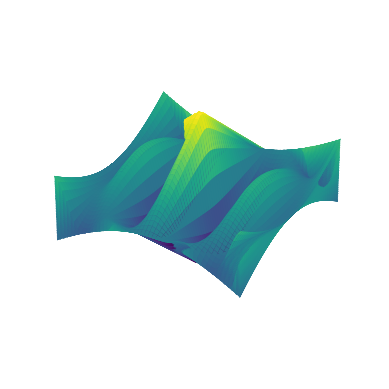

Python code for this plot:
from mpl_toolkits.mplot3d import axes3d
from pylab import *
import matplotlib.pyplot as p1t
import matplotlib
import numpy as np
import time
def generate(X, Y, phi):
    R = 1- np. sqrt (X**2 + Y**2)
    return np.cos(3*np.pi*X+phi)*R

c_1ist=[]

for cmap in colormaps():
    c_1ist.append(cmap)
fig = p1t. figure()
ax = fig.add_subplot(111, projection='3d' )
p1t. axis( 'off')
# Make the X, Y meshgrid.
xs = np.linspace(-1,1,50)
ys = np.linspace(-1,1,50)
X,Y = np. meshgrid(xs, ys)
# view data shape
print (X)
print (Y)
ax.set_zlim(-1, 1)
#开始绘图
wframe = None
# processed time for count
tstart=time. time ()
# initial value, for cmap

# initial value for cmap
cmap ='viridis'
i=0
# notice to clear surface for new surf ace
for phi in np.linspace (0,180./np. pi, 100):
    Z = generate(X, Y, phi)
    wframe = ax.plot_surface (X,Y,Z, rstride=1, cstride=1, cmap=cmap)
    